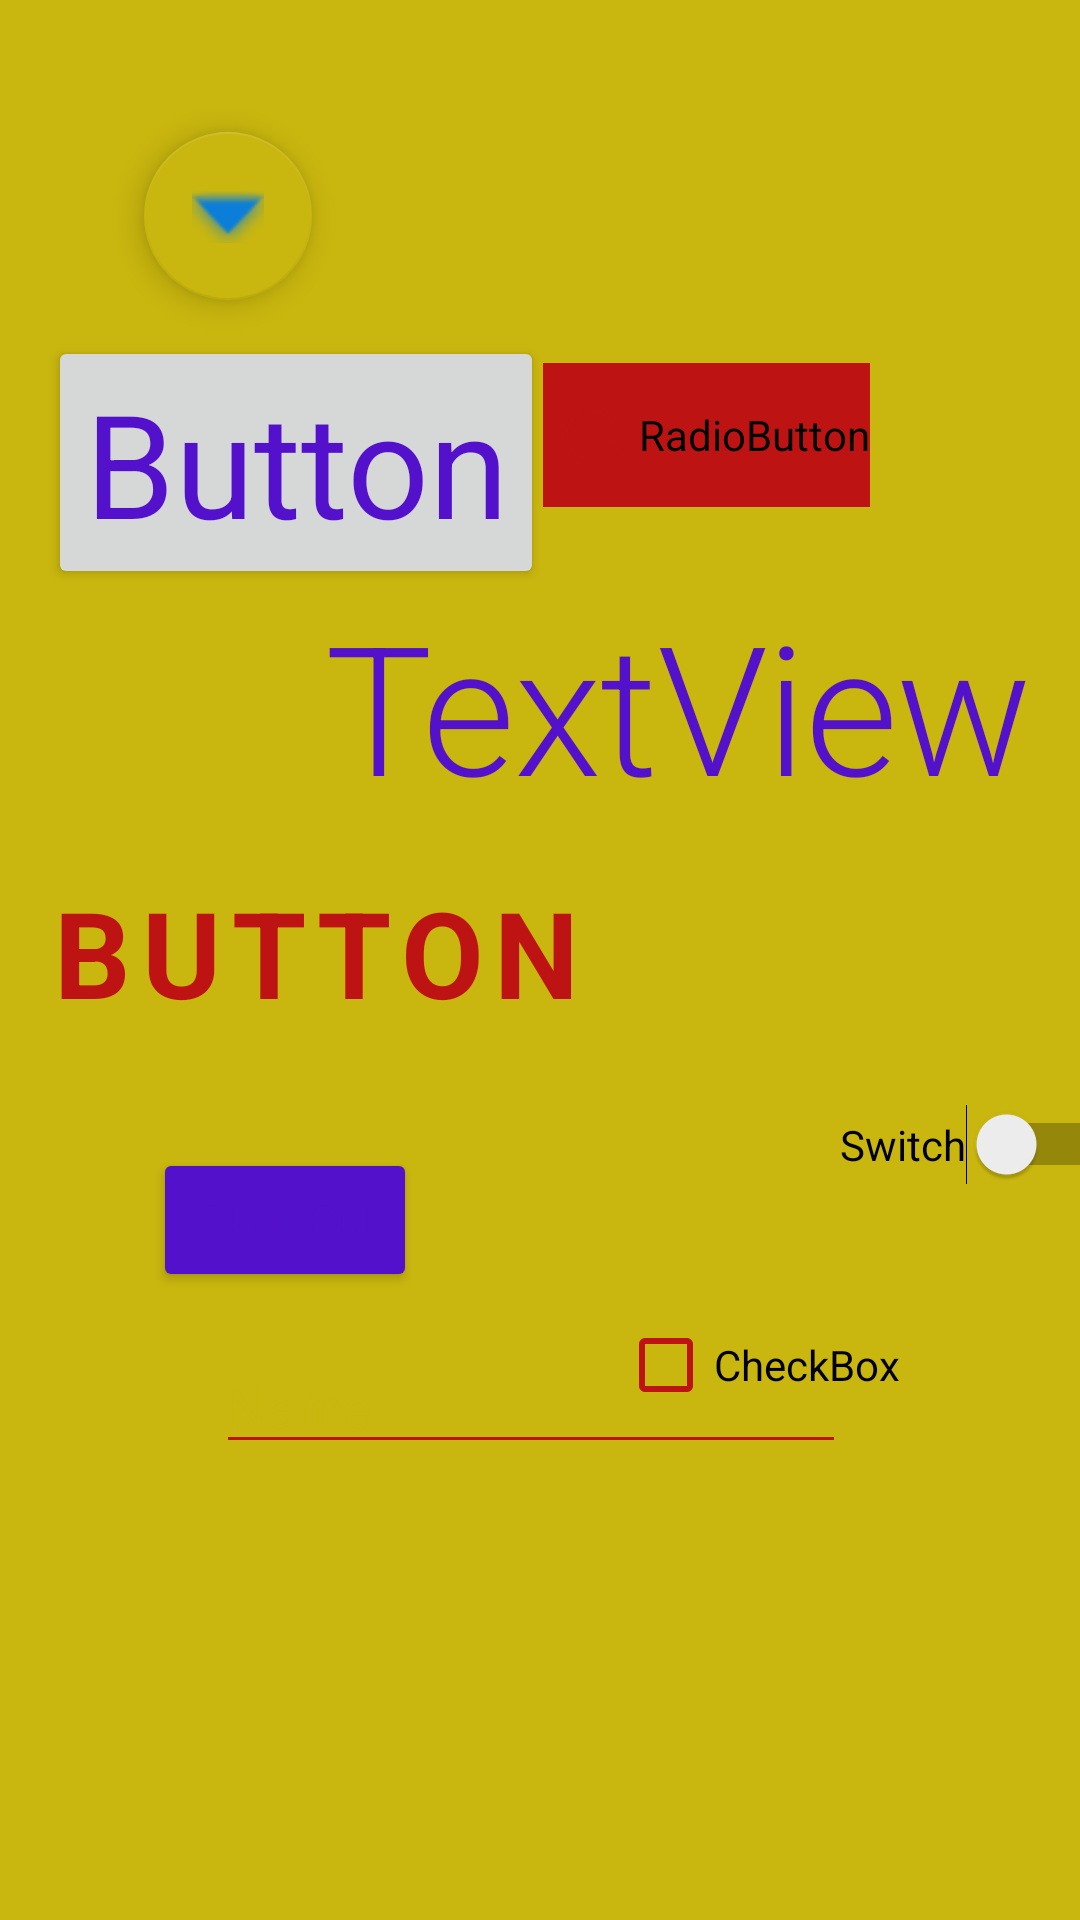

Write the Android layout XML for this screen, with the resource values it uses.
<!-- AndroidManifest.xml: application theme Theme.Style -->
<!-- res/layout/activity_main.xml -->
<?xml version="1.0" encoding="utf-8"?>
<androidx.constraintlayout.widget.ConstraintLayout xmlns:android="http://schemas.android.com/apk/res/android"
    xmlns:app="http://schemas.android.com/apk/res-auto"
    xmlns:tools="http://schemas.android.com/tools"
    android:layout_width="match_parent"
    android:layout_height="match_parent"
    tools:context=".MainActivity">
    
    <RadioButton
        android:id="@+id/radioButton"
        android:layout_width="wrap_content"
        android:layout_height="wrap_content"
        android:layout_marginTop="121dp"
        android:background="?attr/colorPrimary"
        android:layout_marginEnd="70dp"
        android:text="RadioButton"
        app:layout_constraintEnd_toEndOf="parent"
        app:layout_constraintTop_toTopOf="parent" />


    

    <CheckBox
        android:id="@+id/checkBox"
        android:layout_width="wrap_content"
        android:layout_height="wrap_content"
        android:layout_marginTop="36dp"
        android:layout_marginEnd="60dp"
        android:text="CheckBox"
        app:layout_constraintEnd_toEndOf="parent"
        app:layout_constraintTop_toBottomOf="@+id/switch2" />

    <Button
        android:id="@+id/button3"
        android:layout_width="wrap_content"
        android:layout_height="wrap_content"
        android:layout_marginStart="16dp"
        android:layout_marginTop="112dp"
        android:text="Button"
        android:textAppearance="?attr/textAppearanceHeadline3"
        app:layout_constraintStart_toStartOf="parent"
        app:layout_constraintTop_toTopOf="parent" />

    <com.google.android.material.floatingactionbutton.FloatingActionButton
        android:id="@+id/floatingActionButton4"
        android:layout_width="wrap_content"
        android:layout_height="wrap_content"
        android:layout_marginStart="48dp"
        android:layout_marginTop="44dp"
        android:clickable="true"
        app:layout_constraintStart_toStartOf="parent"
        app:layout_constraintTop_toTopOf="parent"
        app:srcCompat="@android:drawable/arrow_down_float" />


    

    <Switch
        android:id="@+id/switch2"
        android:layout_width="wrap_content"
        android:layout_height="wrap_content"
        android:layout_marginStart="280dp"
        android:layout_marginTop="368dp"
        android:text="Switch"
        app:layout_constraintStart_toStartOf="parent"
        app:layout_constraintTop_toTopOf="parent" />

    <TextView
        android:id="@+id/textView6"
        android:layout_width="wrap_content"
        android:layout_height="wrap_content"
        android:layout_marginEnd="16dp"
        android:layout_marginBottom="156dp"
        android:text="TextView"

        android:textAppearance="?attr/textAppearanceHeadline2"
        app:layout_constraintBottom_toTopOf="@+id/checkBox"
        app:layout_constraintEnd_toEndOf="parent" />

    <EditText
        android:id="@+id/editTextText2"
        android:layout_width="wrap_content"
        android:layout_height="wrap_content"
        android:layout_marginStart="72dp"
        android:layout_marginBottom="152dp"
        android:ems="10"
        android:inputType="text"
        android:text="Name"
        app:layout_constraintBottom_toBottomOf="parent"
        app:layout_constraintStart_toStartOf="parent" />

    <Button
        android:id="@+id/button8"
        style="@style/otherbuttons"
        android:layout_width="wrap_content"
        android:layout_height="wrap_content"
        android:layout_marginBottom="20dp"
        android:text="Button"
        app:layout_constraintBottom_toTopOf="@+id/switch2"
        app:layout_constraintEnd_toEndOf="parent"
        app:layout_constraintHorizontal_bias="0.0"
        app:layout_constraintStart_toStartOf="parent" />

    <Button
        android:id="@+id/button9"
        style="@style/otherbuttons1"
        android:layout_width="wrap_content"
        android:layout_height="wrap_content"
        android:layout_marginStart="51dp"
        android:layout_marginBottom="16dp"
        android:text="Button"
        app:layout_constraintBottom_toTopOf="@+id/editTextText2"
        app:layout_constraintStart_toStartOf="parent" />

</androidx.constraintlayout.widget.ConstraintLayout>
<!-- resources referenced by this layout -->
<resources>
  <style name="otherbuttons" parent="Widget.MaterialComponents.Button.OutlinedButton">
          <item name="android:textStyle">bold</item>
          <item name="fontFamily">sans-serif</item>
          <item name="android:textSize">40sp</item>
  
      </style>
  <style name="otherbuttons1">
          <item name="android:textStyle">bold</item>
          <item name="backgroundTint">@color/purpule</item>
  
      </style>
  <style name="Theme.Style" parent="Base.Theme.Style" />
  <color name="purpule">#5411CC</color>
  <style name="Base.Theme.Style" parent="Theme.MaterialComponents.DayNight.DarkActionBar">
          
          
          <item name="colorPrimary">@color/red</item>
          
  
          <item name="colorPrimaryDark">@color/blue</item>
          
  
          <item name="colorPrimaryVariant">@color/red</item>
          
  
  
          <item name="colorAccent">@color/green</item>
          
          
  
  
          <item name="colorSecondary">@color/yeelow</item>
          
  
  
          <item name="colorOnSecondary">@color/blue</item>
          
  
          <item name="android:textColorPrimary">@color/blue</item>
          
  
          <item name="android:windowBackground">@color/yeelow</item>
          
  
          <item name="colorSurfaceInverse">@color/blue</item>
          
  
          <item name="colorOnSurfaceInverse">@color/white</item>
          
  
          <item name="colorPrimaryInverse">@color/green</item>
          
  
          <item name="android:textColorSecondary">@color/purpule</item>
          
          <item name="colorControlHighlight">@color/purpule</item>
          
  
  
          <item name="colorControlActivated">@color/yeelow</item>
          
  
          <item name="colorControlNormal">@color/red</item>
          
  
  
          <item name="android:navigationBarColor">@color/blue</item>
          
  
          <item name="android:statusBarColor">@color/yeelow</item>
          
  
          <item name="android:textColor">@color/purpule</item>
          
  
          <item name="android:editTextColor">@color/yeelow</item>
          
  
          <item name="android:colorBackground">@color/red</item>
          
  
          <item name="colorError">@color/purpule</item>
          
  
          <item name="android:navigationBarDividerColor">@color/red</item>
          
  
          <item name="colorSurface">@color/green</item>
          
  
  
          
          <item name="materialButtonStyle">@style/mybuttonstyle</item>
  
          
          <item name="textAppearanceHeadline2">@style/TextAppearance.MaterialComponents.Headline2</item>
          <item name="textAppearanceHeadline3">@style/TextAppearance.MaterialComponents.Headline3</item>
  
  
      </style>
  <color name="red">#BE1313</color>
  <color name="blue">#0B7ED9</color>
  <color name="green">#0FAB15</color>
  <color name="yeelow">#C9B60E</color>
  <color name="white">#FFFFFFFF</color>
  <style name="mybuttonstyle" parent="Widget.MaterialComponents.Button">
          <item name="background">@color/red</item>
          <item name="android:textStyle">italic</item>
          <item name="android:textColor">@color/green</item>
          <item name="cornerRadius">20dp</item>
          <item name="fontFamily">sans-serif</item>
  
      </style>
</resources>
